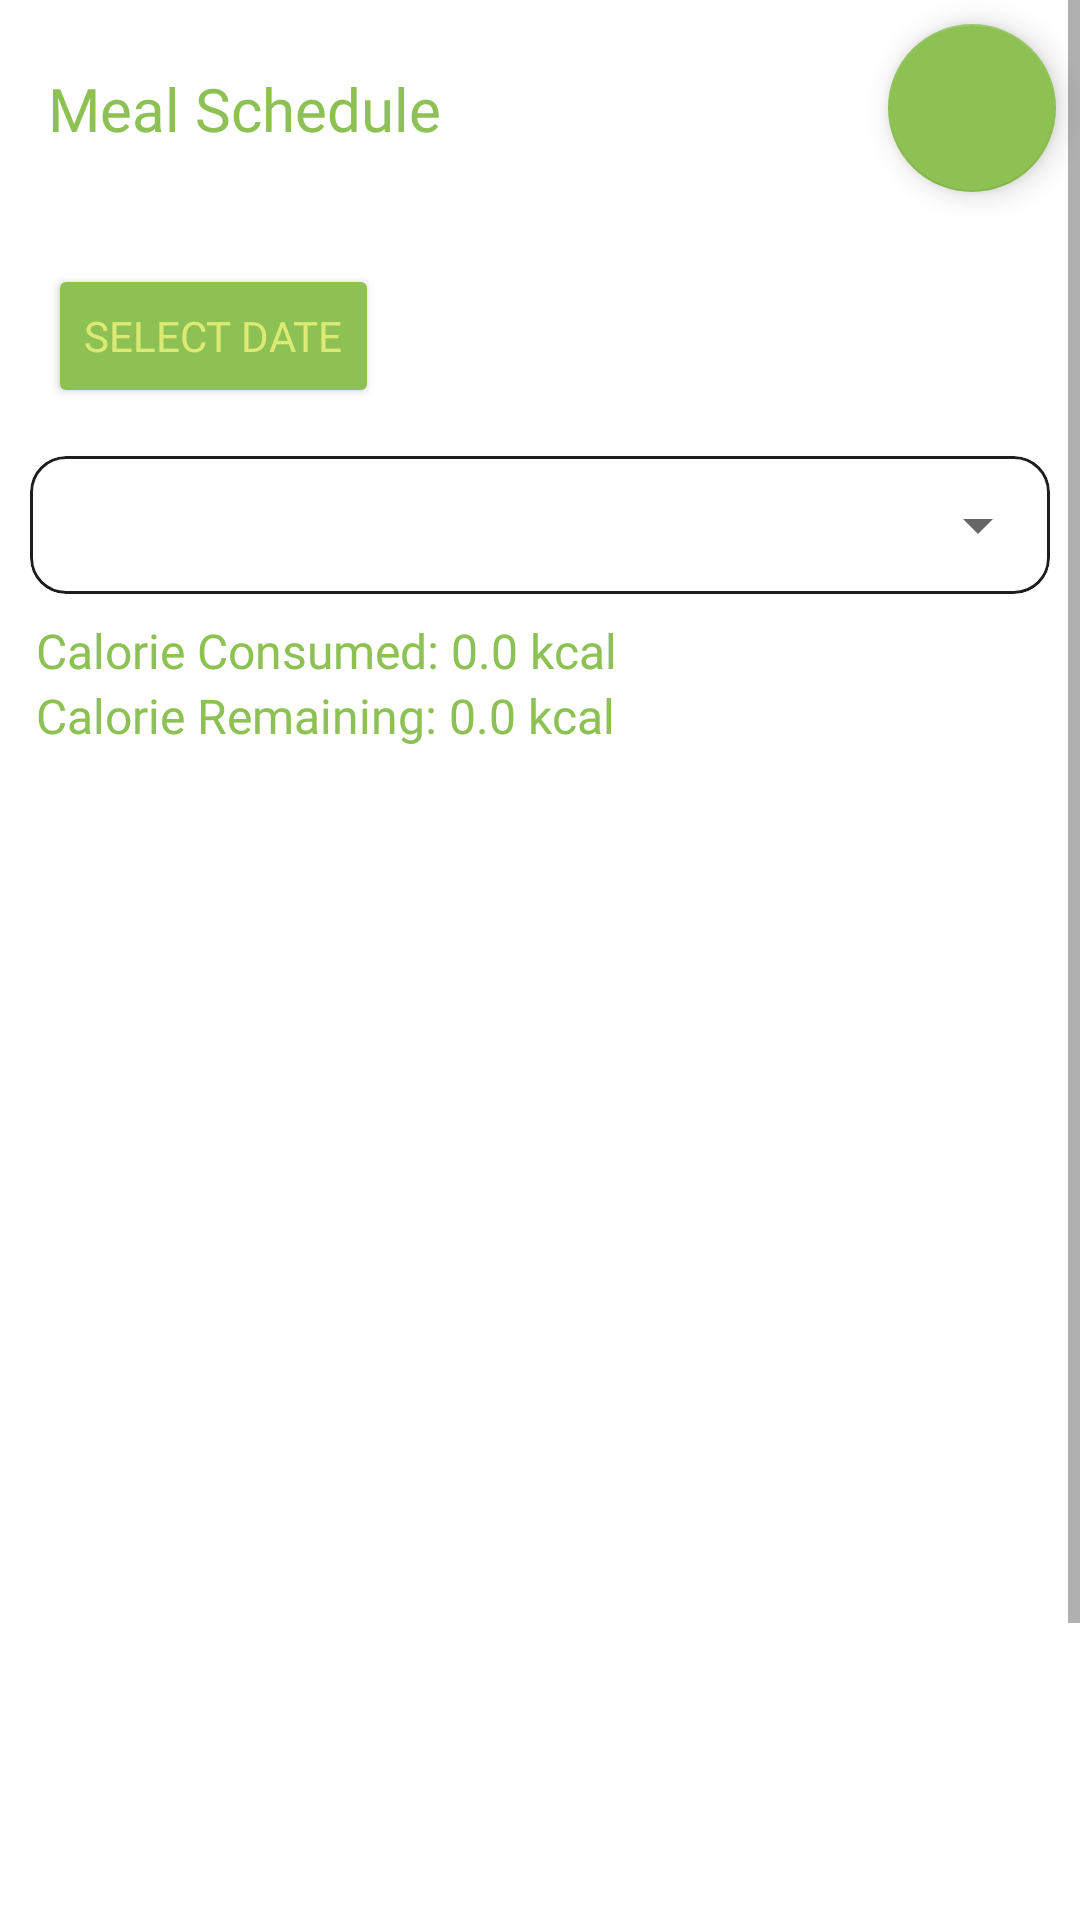

Reconstruct the res/layout file that produces this screen, plus the resources it refers to.
<!-- AndroidManifest.xml: application theme Theme.SiCalor -->
<!-- res/layout/fragment_schedule.xml -->
<?xml version="1.0" encoding="utf-8"?>
<ScrollView xmlns:android="http://schemas.android.com/apk/res/android"
    xmlns:app="http://schemas.android.com/apk/res-auto"
    xmlns:tools="http://schemas.android.com/tools"
    android:layout_width="match_parent"
    android:layout_height="match_parent"
    tools:context=".ui.fragment.ScheduleFragment">

    <androidx.constraintlayout.widget.ConstraintLayout
        android:layout_width="match_parent"
        android:layout_height="match_parent">

        <androidx.constraintlayout.widget.ConstraintLayout
            android:id="@+id/header_container"
            android:layout_width="match_parent"
            android:layout_height="wrap_content"
            app:layout_constraintEnd_toEndOf="parent"
            app:layout_constraintStart_toStartOf="parent"
            app:layout_constraintTop_toTopOf="parent">

            <TextView
                android:id="@+id/textView"
                android:layout_width="wrap_content"
                android:layout_height="wrap_content"
                android:layout_marginStart="16dp"
                android:fontFamily="@font/poppins_bold"
                android:text="Meal Schedule"
                android:textColor="@color/colorPrimary"
                android:textSize="20sp"
                app:layout_constraintBottom_toBottomOf="parent"
                app:layout_constraintStart_toStartOf="parent"
                app:layout_constraintTop_toTopOf="parent" />

            <com.google.android.material.floatingactionbutton.FloatingActionButton
                android:id="@+id/add_button"
                android:layout_width="wrap_content"
                android:layout_height="wrap_content"
                android:layout_marginTop="8dp"
                android:layout_marginEnd="8dp"
                android:layout_marginBottom="8dp"
                android:contentDescription="add"
                android:src="@drawable/ic_add"
                app:backgroundTint="@color/colorPrimary"
                app:fabSize="normal"
                app:layout_constraintBottom_toBottomOf="parent"
                app:layout_constraintEnd_toEndOf="parent"
                app:layout_constraintTop_toTopOf="parent"
                app:maxImageSize="34dp"
                app:tint="@color/colorPrimarySoft" />
        </androidx.constraintlayout.widget.ConstraintLayout>

        <androidx.constraintlayout.widget.ConstraintLayout
            android:id="@+id/sec_header_container"
            android:layout_width="match_parent"
            android:layout_height="wrap_content"
            app:layout_constraintEnd_toEndOf="parent"
            app:layout_constraintStart_toStartOf="parent"
            app:layout_constraintTop_toBottomOf="@+id/header_container">

            <LinearLayout
                android:id="@+id/date_container"
                android:layout_width="match_parent"
                android:layout_height="wrap_content"
                android:orientation="horizontal"
                android:padding="16dp"

                app:layout_constraintEnd_toEndOf="parent"
                app:layout_constraintStart_toStartOf="parent"
                app:layout_constraintTop_toTopOf="parent">

                <Button
                    android:id="@+id/select_date"
                    android:layout_width="wrap_content"
                    android:layout_height="wrap_content"
                    android:layout_marginEnd="16dp"
                    android:backgroundTint="@color/colorPrimary"
                    android:fontFamily="@font/poppins_bold"
                    android:text="Select Date"
                    android:textColor="@color/colorPrimarySoft" />

                <TextView
                    android:id="@+id/selected_date"
                    android:layout_width="wrap_content"
                    android:layout_height="wrap_content"
                    android:fontFamily="@font/poppins_bold"
                    android:textColor="@color/colorPrimary"
                    android:textSize="18sp"
                    tools:text="yyyy-MM-dd" />
            </LinearLayout>

            <com.google.android.material.card.MaterialCardView
                android:id="@+id/plan_type_container"
                android:layout_width="match_parent"
                android:layout_height="46dp"
                android:layout_marginHorizontal="10dp"
                android:layout_marginBottom="8dp"
                android:clickable="true"
                android:focusable="true"
                android:outlineSpotShadowColor="@color/white"
                app:cardCornerRadius="12dp"
                app:layout_constraintBottom_toBottomOf="parent"
                app:layout_constraintEnd_toEndOf="parent"
                app:layout_constraintStart_toStartOf="parent"
                app:layout_constraintTop_toBottomOf="@id/date_container"
                app:strokeColor="@color/colorOnDarkDefault"
                app:strokeWidth="1dp">

                <LinearLayout
                    android:layout_width="match_parent"
                    android:layout_height="wrap_content"
                    android:gravity="center_vertical"
                    android:orientation="horizontal"
                    android:theme="@style/Theme.AppCompat.Light">

                    <Spinner
                        android:id="@+id/plan_type_spinner"
                        android:layout_width="match_parent"
                        android:layout_height="60dp" />
                </LinearLayout>
            </com.google.android.material.card.MaterialCardView>
        </androidx.constraintlayout.widget.ConstraintLayout>

        <LinearLayout
            android:id="@+id/third_header_container"
            android:layout_width="match_parent"
            android:layout_height="wrap_content"
            android:orientation="vertical"
            app:layout_constraintEnd_toEndOf="parent"
            app:layout_constraintStart_toStartOf="parent"
            app:layout_constraintTop_toBottomOf="@id/sec_header_container">


            <LinearLayout
                android:layout_width="wrap_content"
                android:layout_height="wrap_content"
                android:orientation="horizontal">

                <TextView
                    android:layout_width="wrap_content"
                    android:layout_height="wrap_content"
                    android:layout_marginStart="12dp"
                    android:fontFamily="@font/poppins_bold"
                    android:text="Calorie Consumed:"
                    android:textColor="@color/colorPrimary"
                    android:textSize="16sp" />

                <TextView
                    android:id="@+id/tv_calorie_consumed"
                    android:layout_width="wrap_content"
                    android:layout_height="wrap_content"
                    android:layout_marginStart="4dp"
                    android:fontFamily="@font/poppins_bold"
                    android:text="0.0"
                    android:textColor="@color/colorPrimary"
                    android:textSize="16sp" />

                <TextView
                    android:layout_width="wrap_content"
                    android:layout_height="wrap_content"
                    android:layout_marginStart="4dp"
                    android:fontFamily="@font/poppins_bold"
                    android:text="kcal"
                    android:textColor="@color/colorPrimary"
                    android:textSize="16sp" />
            </LinearLayout>

            <LinearLayout
                android:layout_width="wrap_content"
                android:layout_height="wrap_content"
                android:orientation="horizontal">

                <TextView
                    android:layout_width="wrap_content"
                    android:layout_height="wrap_content"
                    android:layout_marginStart="12dp"
                    android:fontFamily="@font/poppins_bold"
                    android:text="Calorie Remaining:"
                    android:textColor="@color/colorPrimary"
                    android:textSize="16sp" />

                <TextView
                    android:id="@+id/tv_calorie_remaining"
                    android:layout_width="wrap_content"
                    android:layout_height="wrap_content"
                    android:layout_marginStart="4dp"
                    android:fontFamily="@font/poppins_bold"
                    android:text="0.0"
                    android:textColor="@color/colorPrimary"
                    android:textSize="16sp" />

                <TextView
                    android:layout_width="wrap_content"
                    android:layout_height="wrap_content"
                    android:layout_marginStart="4dp"
                    android:fontFamily="@font/poppins_bold"
                    android:text="kcal"
                    android:textColor="@color/colorPrimary"
                    android:textSize="16sp" />
            </LinearLayout>
        </LinearLayout>

        <ScrollView
            android:id="@+id/scrollView2"
            android:layout_width="match_parent"
            android:layout_height="wrap_content"
            android:layout_marginTop="8dp"
            app:layout_constraintEnd_toEndOf="parent"
            app:layout_constraintStart_toStartOf="parent"
            app:layout_constraintTop_toBottomOf="@id/third_header_container">

            <androidx.constraintlayout.widget.ConstraintLayout
                android:layout_width="match_parent"
                android:layout_height="match_parent">

                <androidx.recyclerview.widget.RecyclerView
                    android:id="@+id/meal_plan_recyclerview"
                    android:layout_width="match_parent"
                    android:layout_height="wrap_content"
                    android:layout_marginHorizontal="10dp"
                    android:layout_marginBottom="500dp"
                    app:layout_constraintBottom_toBottomOf="parent"
                    app:layout_constraintEnd_toEndOf="parent"
                    app:layout_constraintStart_toStartOf="parent"
                    app:layout_constraintTop_toTopOf="parent"
                    tools:listitem="@layout/item_meal_plan"
                    tools:visibility="gone" />

                <ImageView
                    android:id="@+id/no_data_found_placeholder"
                    android:layout_width="0dp"
                    android:layout_height="150dp"
                    android:src="@drawable/no_data_placeholder"
                    android:visibility="gone"
                    app:layout_constraintBottom_toBottomOf="parent"
                    app:layout_constraintEnd_toEndOf="parent"
                    app:layout_constraintStart_toStartOf="parent"
                    app:layout_constraintTop_toTopOf="parent"
                    tools:visibility="visible" />
            </androidx.constraintlayout.widget.ConstraintLayout>
        </ScrollView>
    </androidx.constraintlayout.widget.ConstraintLayout>
</ScrollView>
<!-- res/layout/item_meal_plan.xml (included above) -->
<?xml version="1.0" encoding="utf-8"?>
<androidx.cardview.widget.CardView xmlns:android="http://schemas.android.com/apk/res/android"
    xmlns:app="http://schemas.android.com/apk/res-auto"
    android:layout_width="match_parent"
    android:layout_height="wrap_content"
    android:layout_marginVertical="8dp"
    app:cardCornerRadius="16dp"
    app:cardElevation="4dp">

    <androidx.constraintlayout.widget.ConstraintLayout
        android:layout_width="match_parent"
        android:layout_height="100dp"
        android:background="@color/colorPrimarySoft"
        android:orientation="horizontal">

        <ImageView
            android:id="@+id/food_image"
            android:layout_width="120dp"
            android:layout_height="match_parent"
            android:scaleType="fitXY"
            android:src="@drawable/ic_food_1"
            app:layout_constraintBottom_toBottomOf="parent"
            app:layout_constraintStart_toStartOf="parent"
            app:layout_constraintTop_toTopOf="parent" />

        <View
            android:id="@+id/gradient_separator"
            android:layout_width="70dp"
            android:layout_height="match_parent"
            android:background="@drawable/gradient_separator_sec"
            app:layout_constraintBottom_toBottomOf="parent"
            app:layout_constraintEnd_toEndOf="@id/food_image"
            app:layout_constraintTop_toTopOf="parent" />

        <LinearLayout
            android:layout_width="0dp"
            android:layout_height="wrap_content"
            android:layout_marginStart="8dp"
            android:layout_weight="1"
            android:gravity="center_vertical"
            android:orientation="vertical"
            app:layout_constraintEnd_toStartOf="@+id/linearLayout"
            app:layout_constraintStart_toEndOf="@+id/food_image"
            app:layout_constraintTop_toTopOf="parent">

            <TextView
                android:id="@+id/food_name"
                android:layout_width="wrap_content"
                android:layout_height="wrap_content"
                android:layout_marginTop="6dp"
                android:ellipsize="end"
                android:fontFamily="@font/poppins_bold"
                android:maxLines="2"
                android:text="Food Name"
                android:textColor="@color/colorGrayDark"
                android:textSize="10sp"
                android:textStyle="bold" />

            <TextView
                android:id="@+id/food_calories"
                android:layout_width="wrap_content"
                android:layout_height="wrap_content"
                android:layout_marginTop="4dp"
                android:fontFamily="@font/poppins_medium"
                android:text="100 kcal"
                android:textColor="@color/colorGrayDark"
                android:textSize="8sp" />

            <LinearLayout
                android:layout_width="wrap_content"
                android:layout_height="wrap_content"
                android:orientation="horizontal">

                <TextView
                    android:id="@+id/food_portion"
                    android:layout_width="wrap_content"
                    android:layout_height="wrap_content"
                    android:layout_marginTop="4dp"
                    android:fontFamily="@font/poppins_medium"
                    android:text="100 g"
                    android:textColor="@color/colorGrayDark"
                    android:textSize="8sp" />

                <TextView
                    android:id="@+id/food_type"
                    android:layout_width="wrap_content"
                    android:layout_height="wrap_content"
                    android:layout_marginStart="8dp"
                    android:layout_marginTop="4dp"
                    android:fontFamily="@font/poppins_bold"
                    android:text="Breakfast"
                    android:textColor="@color/colorGrayDark"
                    android:textSize="8sp" />
            </LinearLayout>
        </LinearLayout>

        <LinearLayout
            android:id="@+id/linearLayout"
            android:layout_width="wrap_content"
            android:layout_height="wrap_content"
            android:layout_marginEnd="8dp"
            android:orientation="vertical"
            app:layout_constraintEnd_toEndOf="parent"
            app:layout_constraintTop_toTopOf="parent">

            <com.google.android.material.floatingactionbutton.FloatingActionButton
                android:id="@+id/btn_edit"
                android:layout_width="wrap_content"
                android:layout_height="wrap_content"
                app:backgroundTint="@color/colorPrimary"
                app:fabCustomSize="36dp"
                app:layout_anchor="@id/nav"
                app:layout_anchorGravity="end"
                app:maxImageSize="16dp"
                app:srcCompat="@drawable/ic_edit"
                app:tint="@color/colorPrimarySoft" />

            <com.google.android.material.floatingactionbutton.FloatingActionButton
                android:id="@+id/btn_delete"
                android:layout_width="wrap_content"
                android:layout_height="wrap_content"
                app:backgroundTint="@color/colorError"
                app:fabCustomSize="36dp"
                app:layout_anchor="@id/nav"
                app:layout_anchorGravity="end"
                app:maxImageSize="16dp"
                app:srcCompat="@drawable/ic_delete"
                app:tint="@color/colorOnPrimary" />
        </LinearLayout>
    </androidx.constraintlayout.widget.ConstraintLayout>
</androidx.cardview.widget.CardView>
<!-- resources referenced by this layout -->
<resources>
  <color name="colorError">#D01503</color>
  <color name="colorGrayDark">#616161</color>
  <color name="colorOnDarkDefault">#1D1D1D</color>
  <color name="colorOnPrimary">#FFFFFF</color>
  <color name="colorPrimary">#8DC153</color>
  <color name="colorPrimarySoft">#DCE975</color>
  <color name="white">#FFFFFFFF</color>
  <!-- drawable gradient_separator_sec (drawable) -->
  <?xml version="1.0" encoding="utf-8"?>
  <shape xmlns:android="http://schemas.android.com/apk/res/android"
      android:shape="rectangle">
  
      <gradient
          android:endColor="@color/colorPrimarySoft"
          android:type="linear" />
  </shape>
  <!-- drawable ic_food_1: vector/xml drawable (drawable, 2153 chars, omitted) -->
  <!-- drawable no_data_placeholder: png bitmap (drawable, 172432 bytes) -->
  <style name="Theme.SiCalor" parent="Base.Theme.SiCalor" />
  <style name="Base.Theme.SiCalor" parent="Theme.MaterialComponents.DayNight">
          
          <item name="colorPrimary">@color/colorPrimary</item>
          <item name="colorPrimaryVariant">@color/colorPrimarySoft</item>
          <item name="android:statusBarColor">@color/colorPrimary</item>
          <item name="android:windowBackground">@color/white</item>
          <item name="statusBarBackground">@color/white</item>
          <item name="colorControlActivated">@color/colorPrimary</item>
      </style>
</resources>
